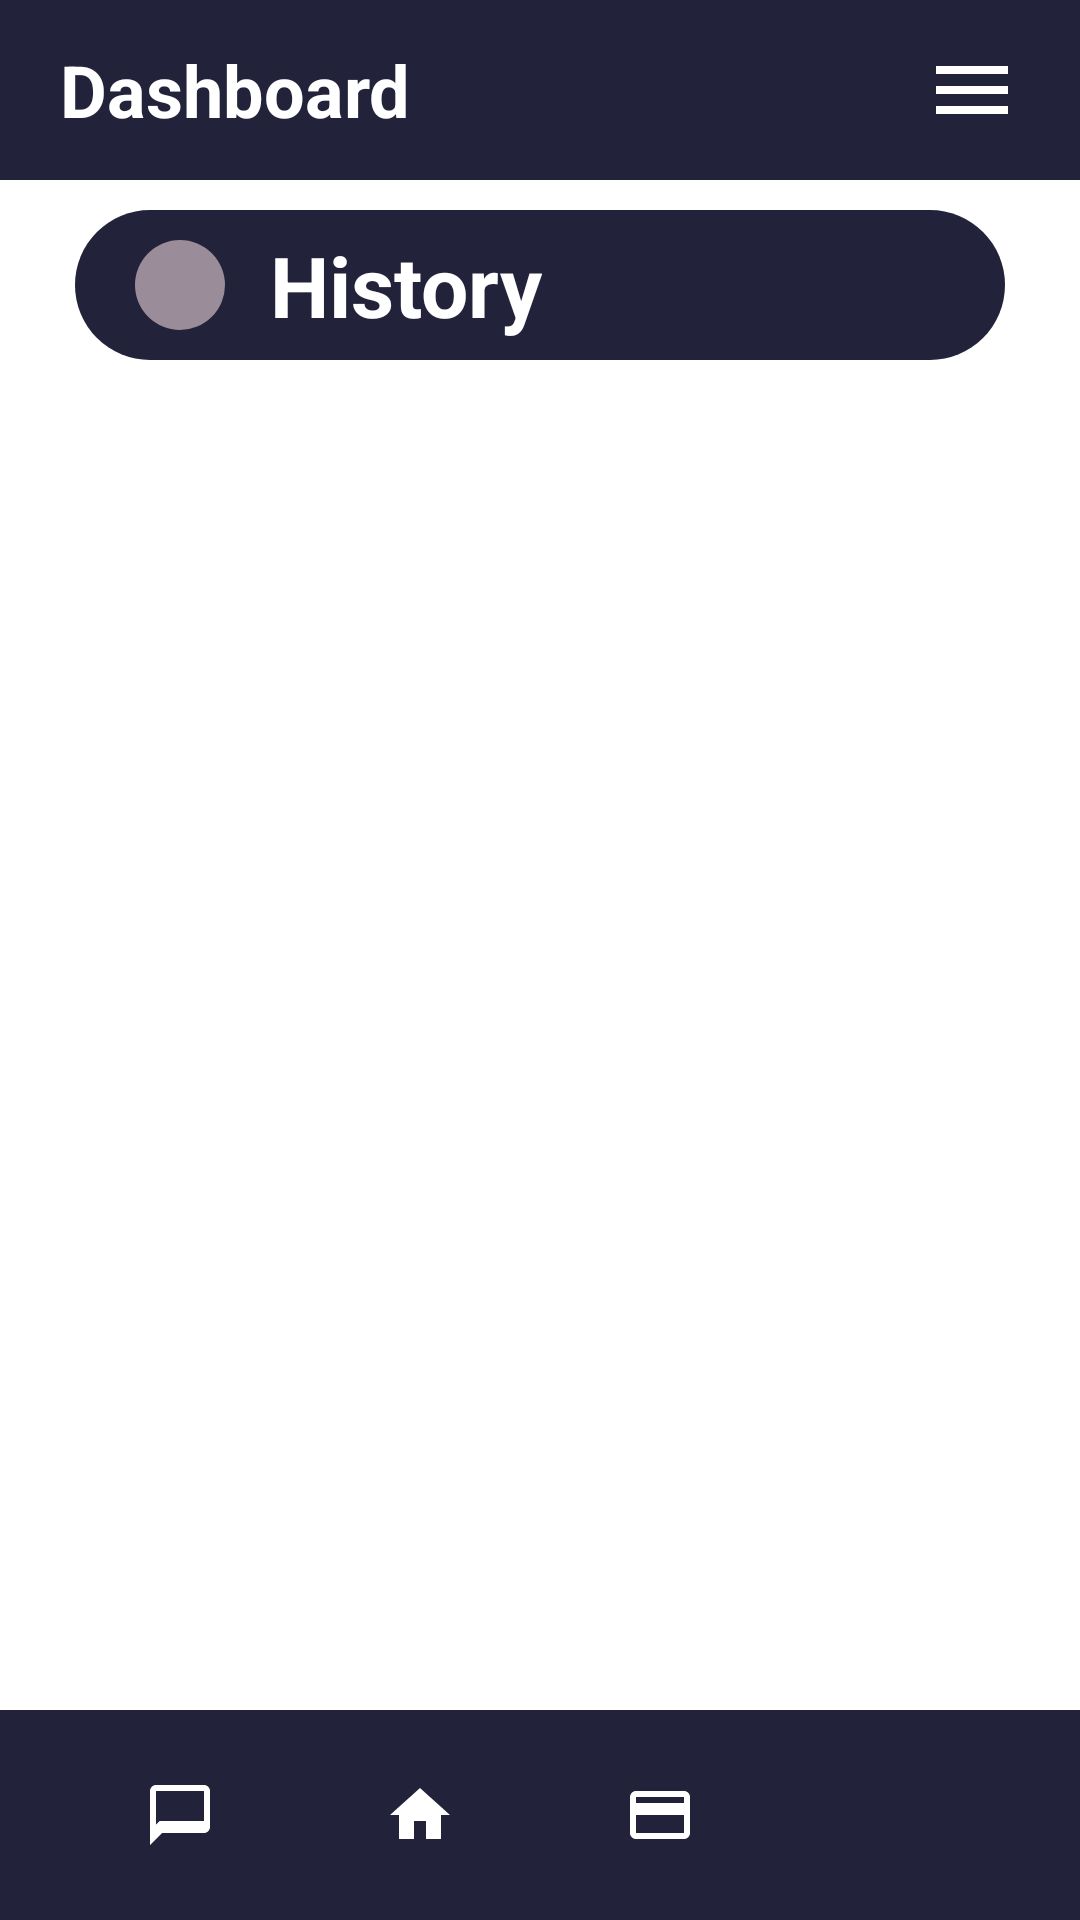

This screen was rendered from an Android layout file. Write that file and the resources it references.
<!-- AndroidManifest.xml: application theme Theme.TenantConnect -->
<!-- res/layout/activity_payment_history_tenant.xml -->
<?xml version="1.0" encoding="utf-8"?>
<androidx.constraintlayout.widget.ConstraintLayout xmlns:android="http://schemas.android.com/apk/res/android"
    xmlns:app="http://schemas.android.com/apk/res-auto"
    android:layout_width="match_parent"
    android:layout_height="match_parent"
    android:background="@color/white">

    
    <RelativeLayout
        android:id="@+id/top_bar"
        android:layout_width="match_parent"
        android:layout_height="60dp"
        android:background="@color/navy"
        android:paddingHorizontal="20dp"
        app:layout_constraintTop_toTopOf="parent">

        <TextView
            android:layout_width="wrap_content"
            android:layout_height="wrap_content"
            android:layout_centerVertical="true"
            android:text="Dashboard"
            android:textColor="@color/white"
            android:textSize="24sp"
            android:textStyle="bold" />

        <ImageView
            android:id="@+id/iv_menu"
            android:layout_width="32dp"
            android:layout_height="32dp"
            android:layout_alignParentEnd="true"
            android:layout_centerVertical="true"
            android:src="@drawable/ic_menu"
            android:contentDescription="Menu" />
    </RelativeLayout>

    
    <LinearLayout
        android:id="@+id/sub_header"
        android:layout_width="0dp"
        android:layout_height="50dp"
        android:layout_marginHorizontal="25dp"
        android:layout_marginTop="10dp"
        android:background="@drawable/bg_button"
        android:orientation="horizontal"
        android:gravity="center_vertical"
        android:paddingHorizontal="20dp"
        app:layout_constraintEnd_toEndOf="parent"
        app:layout_constraintStart_toStartOf="parent"
        app:layout_constraintTop_toBottomOf="@id/top_bar">

        <ImageView
            android:id="@+id/iv_back"
            android:layout_width="30dp"
            android:layout_height="30dp"
            android:background="@drawable/bg_status_badge"
            android:backgroundTint="#9A8C98"
            android:padding="5dp"
            android:src="@drawable/ic_back"
            android:contentDescription="Back" />

        <TextView
            android:layout_width="wrap_content"
            android:layout_height="wrap_content"
            android:layout_marginStart="15dp"
            android:text="History"
            android:textColor="@color/white"
            android:textSize="28sp"
            android:textStyle="bold" />

        <Spinner
            android:id="@+id/spinner_contracts"
            android:layout_width="wrap_content"
            android:layout_height="wrap_content"
            android:layout_marginStart="10dp"
            android:backgroundTint="@color/white"
            android:visibility="gone" />
    </LinearLayout>

    <ScrollView
        android:id="@+id/scroll_view"
        android:layout_width="match_parent"
        android:layout_height="0dp"
        app:layout_constraintBottom_toTopOf="@id/bottom_nav"
        app:layout_constraintTop_toBottomOf="@id/sub_header">

        <LinearLayout
            android:id="@+id/ll_history_container"
            android:layout_width="match_parent"
            android:layout_height="wrap_content"
            android:orientation="vertical"
            android:padding="20dp">

            
            <androidx.cardview.widget.CardView
                android:id="@+id/cv_history_item1"
                android:layout_width="match_parent"
                android:layout_height="wrap_content"
                android:visibility="gone" />

        </LinearLayout>
    </ScrollView>

    <include
        android:id="@+id/bottom_nav"
        layout="@layout/partial_bottom_nav"
        android:layout_width="match_parent"
        android:layout_height="70dp"
        app:layout_constraintBottom_toBottomOf="parent" />

</androidx.constraintlayout.widget.ConstraintLayout>
<!-- res/layout/partial_bottom_nav.xml (included above) -->
<?xml version="1.0" encoding="utf-8"?>
<LinearLayout xmlns:android="http://schemas.android.com/apk/res/android"
    android:layout_width="match_parent"
    android:layout_height="70dp"
    android:background="@color/navy"
    android:orientation="horizontal"
    android:gravity="center_vertical"
    android:paddingHorizontal="20dp">

    <ImageView
        android:id="@+id/nav_notifications"
        android:layout_width="0dp"
        android:layout_height="match_parent"
        android:layout_weight="1"
        android:scaleType="centerInside"
        android:paddingVertical="19dp"
        android:src="@drawable/ic_chat"
        android:background="?attr/selectableItemBackgroundBorderless"
        android:contentDescription="Messages" />

    <ImageView
        android:id="@+id/nav_home"
        android:layout_width="0dp"
        android:layout_height="match_parent"
        android:layout_weight="1"
        android:scaleType="centerInside"
        android:paddingVertical="19dp"
        android:src="@drawable/ic_home"
        android:background="?attr/selectableItemBackgroundBorderless"
        android:contentDescription="Home" />

    <ImageView
        android:id="@+id/nav_payments"
        android:layout_width="0dp"
        android:layout_height="match_parent"
        android:layout_weight="1"
        android:scaleType="centerInside"
        android:paddingVertical="19dp"
        android:src="@drawable/ic_payment"
        android:background="?attr/selectableItemBackgroundBorderless"
        android:contentDescription="Payments" />

    <ImageView
        android:id="@+id/nav_profile"
        android:layout_width="0dp"
        android:layout_height="match_parent"
        android:layout_weight="1"
        android:scaleType="centerInside"
        android:paddingVertical="19dp"
        android:src="@drawable/ic_person"
        android:background="?attr/selectableItemBackgroundBorderless"
        android:contentDescription="Profile" />

</LinearLayout>
<!-- resources referenced by this layout -->
<resources>
  <color name="navy">#22223B</color>
  <color name="white">#FFFFFFFF</color>
  <!-- drawable bg_button (drawable) -->
  <?xml version="1.0" encoding="utf-8"?>
  <shape xmlns:android="http://schemas.android.com/apk/res/android">
      <solid android:color="@color/navy" />
      <corners android:radius="25dp" />
  </shape>
  <!-- drawable bg_status_badge (drawable) -->
  <?xml version="1.0" encoding="utf-8"?>
  <shape xmlns:android="http://schemas.android.com/apk/res/android">
      <solid android:color="@color/status_active" />
      <corners android:radius="15dp" />
  </shape>
  <!-- drawable ic_chat (drawable) -->
  <vector xmlns:android="http://schemas.android.com/apk/res/android"
      android:width="24dp"
      android:height="24dp"
      android:viewportWidth="24"
      android:viewportHeight="24"
      android:tint="#FFFFFF">
      <path
          android:fillColor="@android:color/white"
          android:pathData="M20,2L4,2c-1.1,0 -2,0.9 -2,2v18l4,-4h14c1.1,0 2,-0.9 2,-2L22,4c0,-1.1 -0.9,-2 -2,-2zM20,14L5.17,14l-1.17,1.17L4,4h16v10z"/>
  </vector>
  <!-- drawable ic_home (drawable) -->
  <vector xmlns:android="http://schemas.android.com/apk/res/android"
      android:width="24dp"
      android:height="24dp"
      android:viewportWidth="24"
      android:viewportHeight="24"
      android:tint="#FFFFFF">
      <path
          android:fillColor="@android:color/white"
          android:pathData="M10,20V14H14V20H19V12H22L12,3L2,12H5V20H10Z" />
  </vector>
  <!-- drawable ic_menu (drawable) -->
  <vector xmlns:android="http://schemas.android.com/apk/res/android"
      android:width="24dp"
      android:height="24dp"
      android:viewportWidth="24"
      android:viewportHeight="24"
      android:tint="#FFFFFF">
      <path
          android:fillColor="@android:color/white"
          android:pathData="M3,18h18v-2H3v2zM3,13h18v-2H3v2zM3,6v2h18V6H3z" />
  </vector>
  <!-- drawable ic_payment (drawable) -->
  <vector xmlns:android="http://schemas.android.com/apk/res/android"
      android:width="24dp"
      android:height="24dp"
      android:viewportWidth="24"
      android:viewportHeight="24"
      android:tint="#FFFFFF">
      <path
          android:fillColor="@android:color/white"
          android:pathData="M20,4H4C2.89,4 2.01,4.89 2.01,6L2,18c0,1.11 0.89,2 2,2h16c1.11,0 2,-0.89 2,-2V6C22,4.89 21.11,4 20,4zM20,18H4V12h16V18zM20,8H4V6h16V8z" />
  </vector>
  <style name="Theme.TenantConnect" parent="Theme.Material3.DayNight.NoActionBar">
          
          <item name="colorPrimary">@color/navy</item>
          <item name="colorSecondary">@color/slate</item>
          <item name="android:statusBarColor">@color/navy</item>
      </style>
  <color name="status_active">#4CAF50</color>
  <color name="slate">#4A4E69</color>
</resources>
